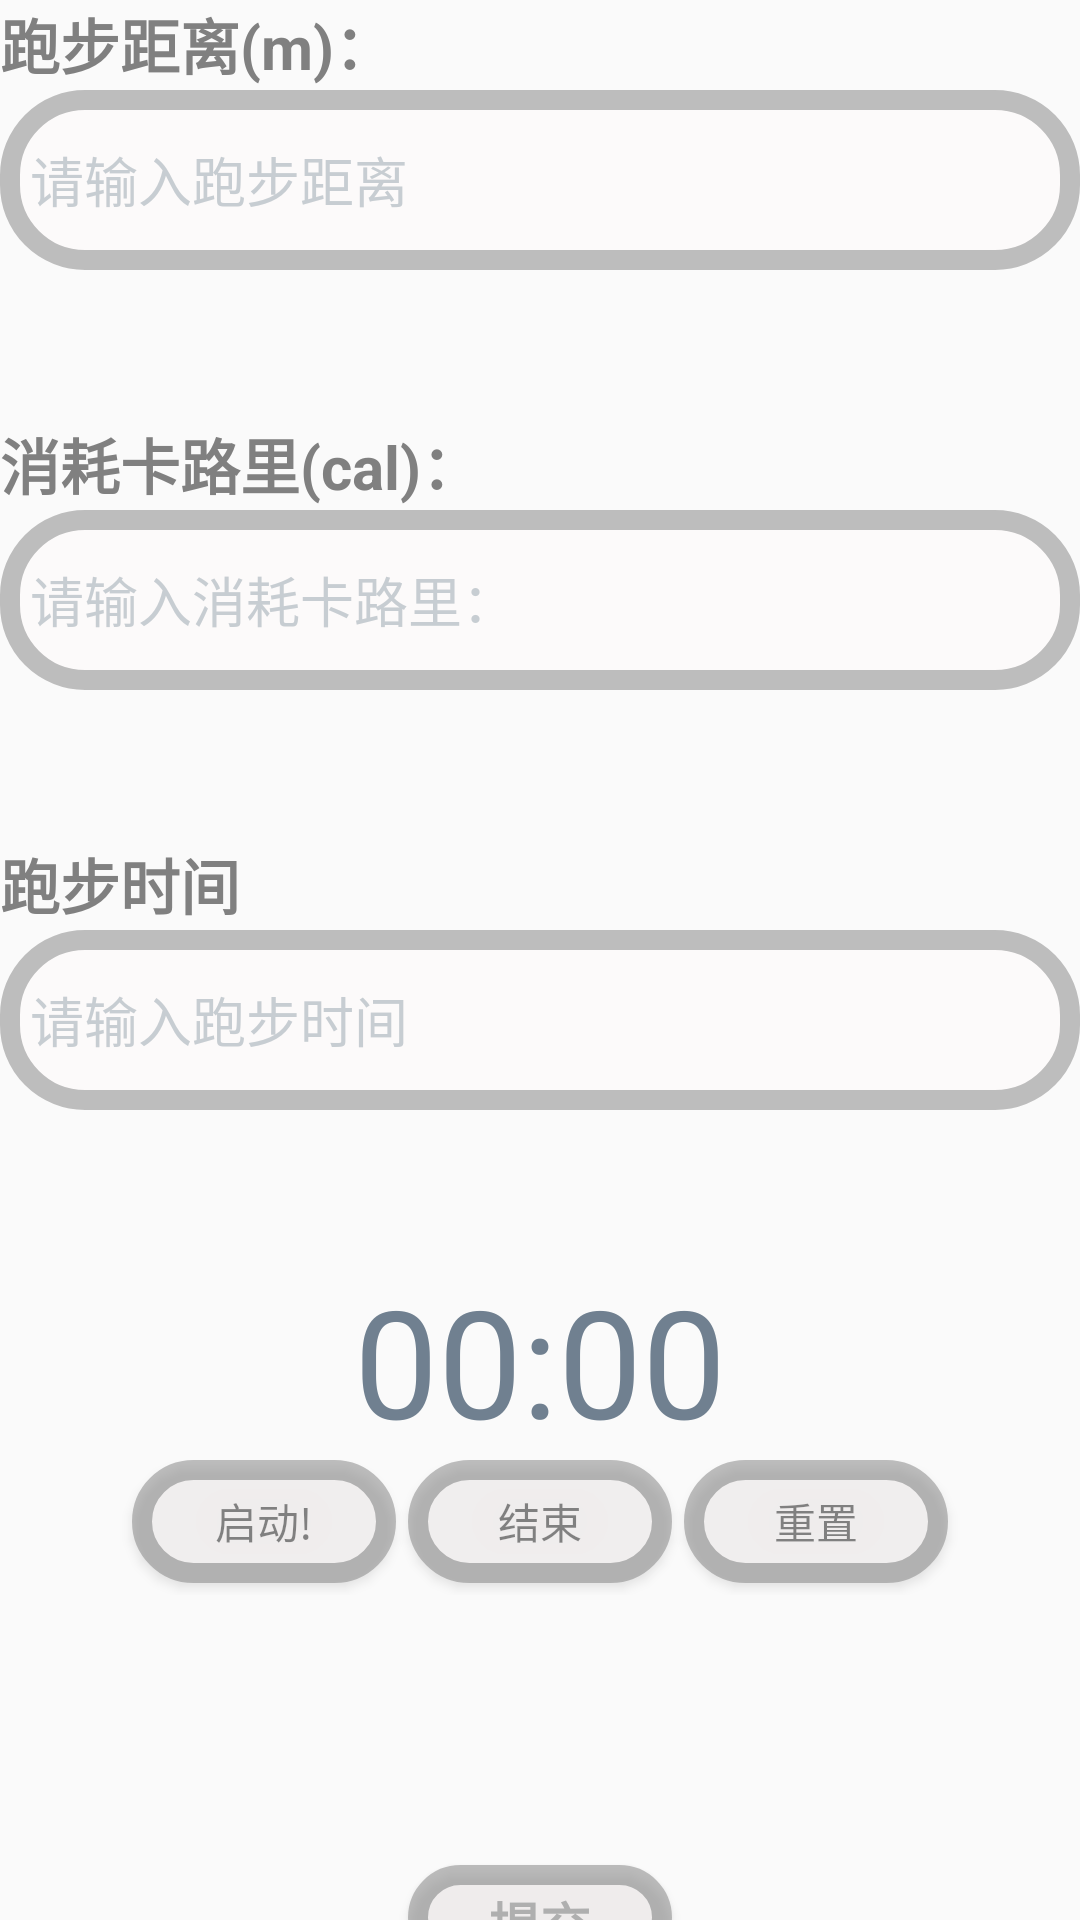

Layout XML and referenced resources for this Android screen:
<!-- AndroidManifest.xml: application theme Theme.MyApplication -->
<!-- res/layout/sport_run.xml -->
<?xml version="1.0" encoding="utf-8"?>
<androidx.constraintlayout.widget.ConstraintLayout xmlns:android="http://schemas.android.com/apk/res/android"
    xmlns:app="http://schemas.android.com/apk/res-auto"
    xmlns:tools="http://schemas.android.com/tools"
    android:layout_width="match_parent"
    android:layout_height="match_parent"
    tools:context=".RecommendActivity"
    android:layout_margin="15dp">


    <LinearLayout
        android:layout_width="match_parent"
        android:layout_height="match_parent"
        android:orientation="vertical">

        <TextView
            android:layout_width="match_parent"
            android:layout_height="30sp"
            android:text="跑步距离(m)："
            android:textColor="@color/gray"
            android:textSize="20sp"
            android:textStyle="bold"></TextView>

        <EditText
            android:id="@+id/dis_run"
            android:layout_width="match_parent"
            android:layout_height="60sp"
            android:layout_marginBottom="50sp"
            android:alpha="0.5"
            android:background="@drawable/round_corners_bg"
            android:hint="请输入跑步距离"
            android:inputType="number"
            android:textColorHint="#95A1AA"></EditText>

        <TextView
            android:layout_width="match_parent"
            android:layout_height="30sp"
            android:text="消耗卡路里(cal)："
            android:textColor="@color/gray"
            android:textSize="20sp"
            android:textStyle="bold"></TextView>

        <EditText
            android:id="@+id/cal_run"
            android:layout_width="match_parent"
            android:layout_height="60sp"
            android:layout_marginBottom="50sp"
            android:alpha="0.5"
            android:background="@drawable/round_corners_bg"
            android:hint="请输入消耗卡路里："
            android:inputType="number"
            android:textColorHint="#95A1AA"></EditText>

        <TextView
            android:layout_width="match_parent"
            android:layout_height="30sp"
            android:text="跑步时间"
            android:textColor="@color/gray"
            android:textSize="20sp"
            android:textStyle="bold"></TextView>

        <EditText
            android:id="@+id/time_run"
            android:layout_width="match_parent"
            android:layout_height="60sp"
            android:layout_marginBottom="50sp"
            android:alpha="0.5"
            android:background="@drawable/round_corners_bg"
            android:hint="请输入跑步时间"
            android:inputType="time"
            android:textColorHint="#95A1AA"></EditText>

        <Chronometer
            android:id="@+id/chronometer"
            android:layout_width="wrap_content"
            android:layout_height="wrap_content"
            android:layout_gravity="center_horizontal"
            android:focusable="true"
            android:textColor="@color/slategray"
            android:textSize="50sp" />

        <LinearLayout xmlns:android="http://schemas.android.com/apk/res/android"
            xmlns:tools="http://schemas.android.com/tools"
            android:layout_width="match_parent"
            android:layout_height="45dp"
            android:gravity="center_horizontal"
            android:orientation="horizontal">

            <Button
                android:id="@+id/btn_start"
                android:layout_width="wrap_content"
                android:layout_height="wrap_content"
                android:layout_gravity="center_horizontal"
                android:layout_margin="2sp"
                android:alpha="0.5"
                android:background="@drawable/round_corners_bg"
                android:text="启动!" />

            <Button
                android:id="@+id/btn_stop"
                android:layout_width="wrap_content"
                android:layout_height="wrap_content"
                android:layout_gravity="center_horizontal"
                android:layout_margin="2sp"
                android:alpha="0.5"
                android:background="@drawable/round_corners_bg"
                android:text="结束" />

            <Button
                android:id="@+id/btn_reset"
                android:layout_width="wrap_content"
                android:layout_height="wrap_content"
                android:layout_gravity="center_horizontal"
                android:layout_margin="2sp"
                android:alpha="0.5"
                android:background="@drawable/round_corners_bg"
                android:text="重置" />

        </LinearLayout>

        <Button
            android:id="@+id/btn_run"
            android:layout_width="wrap_content"
            android:layout_height="35sp"
            android:layout_gravity="center"
            android:layout_marginTop="90sp"
            android:alpha="0.5"
            android:background="@drawable/round_corners_bg"
            android:text="提交"
            android:textAllCaps="false"
            android:textColor="@color/gray"
            android:textSize="17sp"
            android:textStyle="bold" /> 


    </LinearLayout>

</androidx.constraintlayout.widget.ConstraintLayout>
<!-- resources referenced by this layout -->
<resources>
  <color name="gray">#808080</color>
  <color name="slategray">#708090</color>
  <!-- drawable round_corners_bg (drawable) -->
  <?xml version="1.0" encoding="UTF-8"?>
  <shape xmlns:android="http://schemas.android.com/apk/res/android" android:shape="rectangle" >
      
      <padding
          android:left="10dp"
          android:right="10dp"
          android:top="7dp"
          android:bottom="7dp"  />
      
      <corners android:radius="25dp" />
      
      <solid android:color="@color/snow"  ></solid>
      
      <stroke
          android:width="20px"
          android:color="@color/gray" >
      </stroke>
  
  </shape>
  <style name="Theme.MyApplication" parent="Theme.MaterialComponents.DayNight.Bridge">
          
          <item name="colorPrimary">@color/firebrick</item>
          <item name="colorPrimaryVariant">@color/firebrick</item>
          <item name="colorOnPrimary">@color/white</item>
          
          <item name="colorSecondary">@color/teal_200</item>
          <item name="colorSecondaryVariant">@color/teal_700</item>
          <item name="colorOnSecondary">@color/black</item>
          
          <item name="android:statusBarColor">?attr/colorPrimaryVariant</item>
          
      </style>
  <color name="snow">#fffafa</color>
  <color name="firebrick">#b22222</color>
  <color name="white">#ffffff</color>
  <color name="teal_200">#FF03DAC5</color>
  <color name="teal_700">#FF018786</color>
  <color name="black">#FF000000</color>
</resources>
